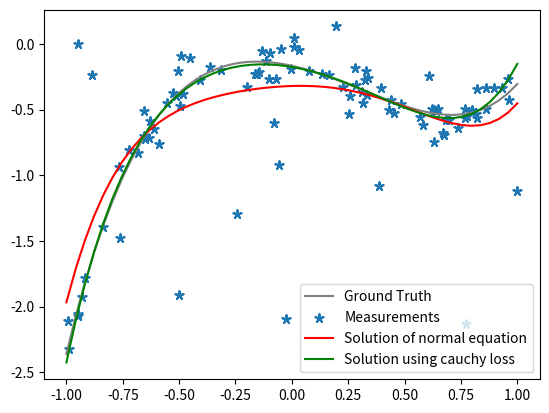

This figure's Python source:
# written by Stefan Leutenegger, TU Munich, November 2021

import numpy as np
from matplotlib import pyplot as plt
from matplotlib import animation
from matplotlib import lines

# Define parameters for GN Optimization here:
k = .1 # huber threshold
c = .1 # cauchy parameter
conv_crit_dx = 1e-05 # criterion for convergence based on norm of update step
loss_type = 'cauchy' # either 'cauchy' or 'huber'

# here's the ground truth model that generates the data:
sigma = 0.1 # the standard deviation of the normally distributed noise
P_outlier = 0.20 # outlier probability
order = 5 # order of the polynomial
x_gt = np.random.normal(0.0, 1.0, size = order + 1)

# let's generate the (noisy!) data samples
numSamples = 100
p_tilde = np.random.uniform(-1, 1, size = numSamples)
z_tilde = np.zeros(len(p_tilde))
for j in range(0,len(x_gt)):
    z_tilde += x_gt[j]*np.power(p_tilde,j)
z_tilde += np.random.normal(0.0,sigma, size = len(z_tilde))

# add outliers
m = min(z_tilde)-sigma
p = max(z_tilde)+sigma
for i in range(0,len(z_tilde)):
    rnd = np.random.uniform(0,1)
    if rnd < P_outlier:
        z_tilde[i] = np.random.uniform(m, p)
        
# implementing estimator(s) for the parameters x

# ----- Least squares estimator, closed-form solution (normal equations) ----
N = len(z_tilde)
H = p_tilde.reshape((-1,1)) ** np.array(range(order+1)).reshape(-1,order+1)
x_min = np.linalg.inv(np.matmul(np.transpose(H),H))
x_min = np.matmul(x_min, np.transpose(H))
x_min = np.matmul(x_min, z_tilde)

# ----- GN Solver and Robustification -----

xk = x_min.copy() # initialisation point for GN
xk = xk.reshape((order+1,1))
iter_count = 0
while(1):
    iter_count += 1
    
    zk = np.zeros(len(p_tilde))
    for j in range(0,len(xk)):
        zk += xk[j] * np.power(p_tilde,j)
    
    err = z_tilde - zk
    A = np.zeros((order+1,order+1))
    b = np.zeros((order+1,1))
    
    for i in range(0,N):
        
        ei = err[i]
        Ei = - p_tilde[i] ** np.array(range(order+1)).reshape(-1,order+1)
        ri = np.abs(ei)
        
        if loss_type == 'huber':
            if ri <= k:
                w = 1
                w_dash = 0
            else:
                w = np.sqrt(2*k*ri - k**2)/ri
                w_dash = k/(ri*np.sqrt(2.0*k*ri - k**2)) - np.sqrt(- k**2 + 2.0*ri*k)/ri**2
 
        elif loss_type == 'cauchy':
            if np.abs(ri) < 1.0e-5:
                w = 1.0
                w_dash = 0.0
            else:
                log_arg = 1.0 + (ri/c)**2
                log = np.log(log_arg)
                w = np.sqrt(c**2*log)/ri
                w_dash = 1.0/(log_arg*np.sqrt(c**2*log)) - np.sqrt(c**2*log)/ri**2
        
        ei_dash = w*ei
        Ei_dash = w_dash*ei/ri*Ei*ei + w*Ei
        A += np.matmul(np.transpose(Ei_dash), Ei_dash)
        b -= np.transpose(Ei_dash)*ei_dash

    # obtain GN step
    dx = np.matmul(np.linalg.inv(A), b)
    xk += dx

    if np.linalg.norm(dx) < conv_crit_dx:
        print("Converged in ", iter_count, " steps.")
        break

# ---------------------------------

# now do the plotting
p_gt = np.linspace(-1,1)
z_gt = np.zeros(len(p_gt))
for i in range(0,len(x_gt)):
    z_gt += x_gt[i]*np.power(p_gt,i)
fig, ax = plt.subplots()
ax.plot(p_gt, z_gt, 'gray', label='Ground Truth')
ax.scatter(p_tilde, z_tilde, marker=(5, 2), label='Measurements')

# plot estimated model, too:
z_normal = np.zeros(len(p_gt))
for i in range(0,len(x_min)):
    z_normal += x_min[i]*np.power(p_gt,i)
z_robustGN = np.zeros(len(p_gt))
for i in range(0,len(xk)):
    z_robustGN += xk[i]*np.power(p_gt,i)
ax.plot(p_gt, z_normal, 'red', label='Solution of normal equation')
ax.plot(p_gt, z_robustGN, 'green', label='Solution using '+loss_type+' loss')
ax.legend()
plt.show()
